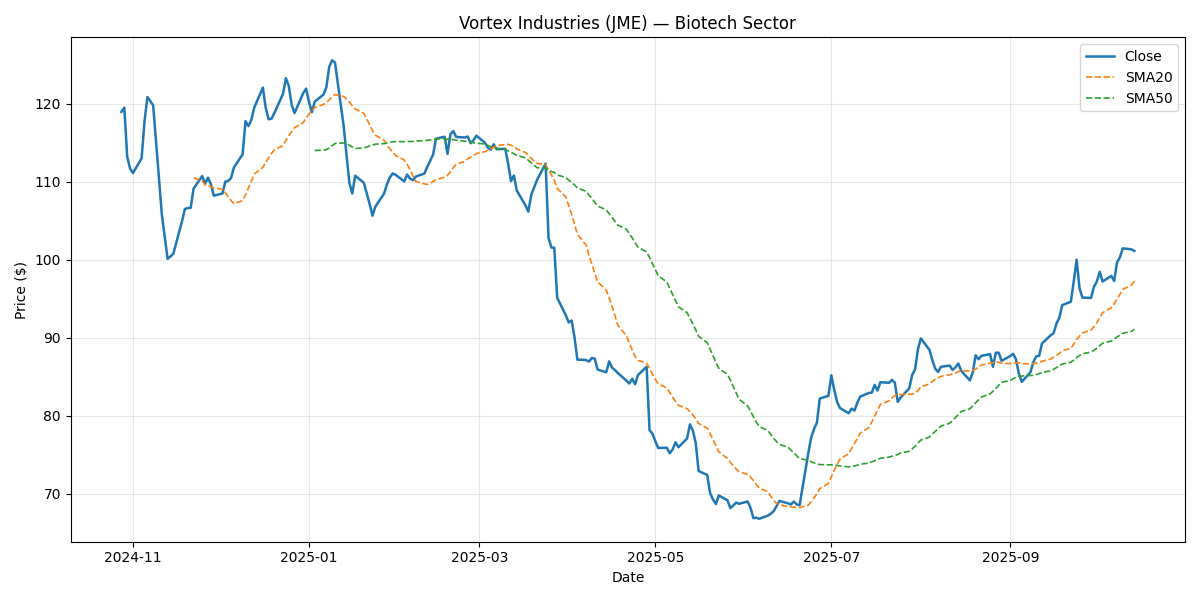

Values plotted in this chart, from the file beside it:
Date, Close, Return, SMA20, SMA50, Vol20, Volume, Sector
2024-10-28, 118.9, , , , , 1489248, Biotech
2024-10-29, 119.5, 0.004604, , , , 1771828, Biotech
2024-10-30, 113.2, -0.05246, , , , 1768217, Biotech
2024-10-31, 111.7, -0.01366, , , , 1544698, Biotech
2024-11-01, 111.1, -0.005118, , , , 2346419, Biotech
2024-11-04, 113, 0.01701, , , , 2427423, Biotech
2024-11-05, 117.7, 0.04194, , , , 1641917, Biotech
2024-11-06, 120.8, 0.02644, , , , 1528745, Biotech
2024-11-07, 120.3, -0.004226, , , , 2300878, Biotech
2024-11-08, 119.8, -0.004638, , , , 2154988, Biotech
2024-11-11, 105.8, -0.1166, , , , 1806332, Biotech
2024-11-12, 103, -0.02692, , , , 3330090, Biotech
2024-11-13, 100.1, -0.02784, , , , 2756213, Biotech
2024-11-14, 100.4, 0.003122, , , , 7875341, Biotech
2024-11-15, 100.8, 0.003506, , , , 1780548, Biotech
2024-11-18, 104.9, 0.04138, , , , 2435479, Biotech
2024-11-19, 106.5, 0.01485, , , , 1745084, Biotech
2024-11-20, 106.6, 0.001193, , , , 7406675, Biotech
2024-11-21, 106.6, 0.0001533, , , , 1611100, Biotech
2024-11-22, 109.1, 0.02322, 110.5, , , 1723983, Biotech
2024-11-25, 110.7, 0.01475, 110.1, , 0.5571, 1429860, Biotech
2024-11-26, 109.7, -0.008911, 109.6, , 0.5568, 2389531, Biotech
2024-11-27, 110.5, 0.007143, 109.5, , 0.5269, 1906070, Biotech
2024-11-28, 109.7, -0.007574, 109.4, , 0.5253, 10913930, Biotech
2024-11-29, 108.2, -0.01351, 109.2, , 0.5272, 2084781, Biotech
2024-12-02, 108.5, 0.002612, 109, , 0.5232, 1534121, Biotech
2024-12-03, 110, 0.01403, 108.6, , 0.5014, 1737780, Biotech
2024-12-04, 110.1, 0.0008342, 108.1, , 0.4896, 2367829, Biotech
2024-12-05, 110.5, 0.003407, 107.6, , 0.4903, 2700243, Biotech
2024-12-06, 111.8, 0.01233, 107.2, , 0.4936, 1149754, Biotech
2024-12-09, 113.5, 0.01496, 107.6, , 0.2552, 1962511, Biotech
2024-12-10, 117.8, 0.03755, 108.3, , 0.2554, 1448398, Biotech
2024-12-11, 117.1, -0.005488, 109.2, , 0.2257, 2023926, Biotech
2024-12-12, 117.9, 0.00669, 110, , 0.2251, 2261926, Biotech
2024-12-13, 119.5, 0.01326, 111, , 0.2251, 1624575, Biotech
2024-12-16, 122.1, 0.02174, 111.8, , 0.1961, 1512047, Biotech
2024-12-17, 119.5, -0.02131, 112.5, , 0.2192, 1869635, Biotech
2024-12-18, 118, -0.01229, 113, , 0.228, 2761648, Biotech
2024-12-19, 118.1, 0.000629, 113.6, , 0.2279, 1956570, Biotech
2024-12-20, 118.8, 0.006112, 114.1, , 0.2178, 1426810, Biotech
2024-12-23, 121.3, 0.02088, 114.6, , 0.2227, 1845730, Biotech
2024-12-24, 123.3, 0.01645, 115.3, , 0.2204, 2062812, Biotech
2024-12-25, 122.3, -0.008144, 115.9, , 0.2259, 1442784, Biotech
2024-12-26, 119.8, -0.01988, 116.4, , 0.239, 2614653, Biotech
2024-12-27, 118.8, -0.008596, 116.9, , 0.2347, 2638777, Biotech
2024-12-30, 121.4, 0.02155, 117.6, , 0.2418, 1908469, Biotech
2024-12-31, 121.9, 0.004676, 118.2, , 0.2399, 1797374, Biotech
2025-01-01, 120.2, -0.014, 118.7, , 0.2491, 1840571, Biotech
2025-01-02, 118.9, -0.01098, 119.1, , 0.2551, 2088491, Biotech
2025-01-03, 120.3, 0.01151, 119.5, 114, 0.2548, 2298814, Biotech
2025-01-06, 121.2, 0.007374, 119.9, 114, 0.2518, 2159012, Biotech
2025-01-07, 122.1, 0.007643, 120.1, 114.1, 0.2181, 2728588, Biotech
2025-01-08, 124.7, 0.02145, 120.5, 114.3, 0.2268, 2765042, Biotech
2025-01-09, 125.6, 0.006942, 120.9, 114.6, 0.2268, 2199389, Biotech
2025-01-10, 125.3, -0.002312, 121.2, 114.9, 0.2244, 1542694, Biotech
2025-01-13, 117.2, -0.0646, 120.9, 115, 0.3165, 1878752, Biotech
2025-01-14, 113.4, -0.03211, 120.6, 114.9, 0.3274, 1604351, Biotech
2025-01-15, 109.8, -0.03165, 120.2, 114.7, 0.3421, 1829568, Biotech
2025-01-16, 108.5, -0.0123, 119.7, 114.4, 0.3432, 1375999, Biotech
2025-01-17, 110.8, 0.02105, 119.3, 114.2, 0.353, 1654789, Biotech
... 192 more rows
